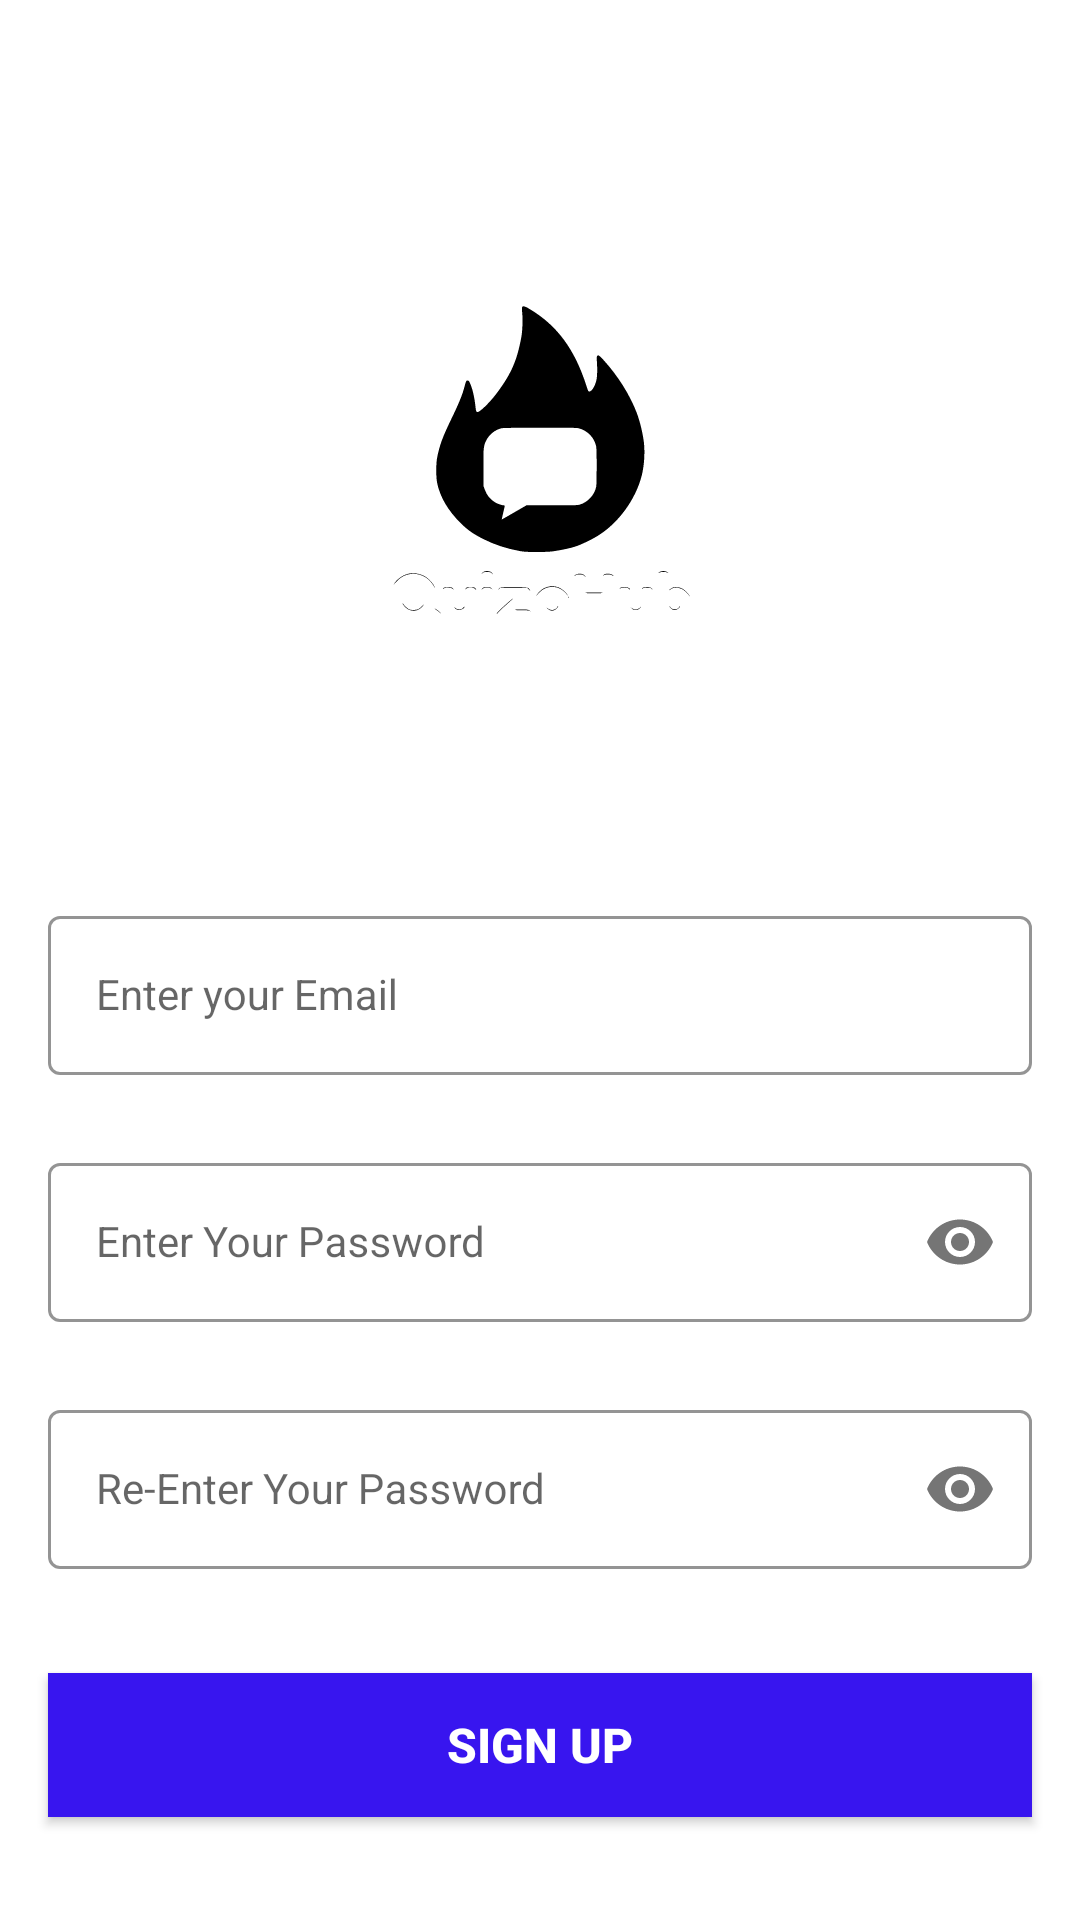

The Android layout XML behind this screen, and the referenced resources:
<!-- AndroidManifest.xml: application theme Theme.QuizoHub -->
<!-- res/layout/activity_sign_up.xml -->
<?xml version="1.0" encoding="utf-8"?>
<androidx.constraintlayout.widget.ConstraintLayout xmlns:android="http://schemas.android.com/apk/res/android"
    xmlns:app="http://schemas.android.com/apk/res-auto"
    xmlns:tools="http://schemas.android.com/tools"
    android:layout_width="match_parent"
    android:layout_height="match_parent"
    android:background="@drawable/app_background"
    tools:context=".SignUpActivity">

    <ImageView
        android:id="@+id/imgLogo"
        android:layout_width="match_parent"
        android:layout_height="400dp"
        android:src="@drawable/logo"
        app:layout_constraintEnd_toEndOf="parent"
        app:layout_constraintHorizontal_bias="0.5"
        app:layout_constraintStart_toStartOf="parent"
        app:layout_constraintBaseline_toTopOf="@id/SignUpEmailLayout"
        tools:layout_editor_absoluteY="40dp"
        android:contentDescription="@string/app_logo" />

    <com.google.android.material.textfield.TextInputLayout
        android:id="@+id/SignUpEmailLayout"
        style="@style/LoginTextInputOuterFieldStyle"
        android:layout_width="match_parent"
        android:layout_height="wrap_content"
        android:layout_marginHorizontal="16dp"
        android:layout_marginTop="300dp"
        app:boxStrokeColor="@color/white"
        app:hintTextColor="@color/white"
        app:layout_constraintEnd_toEndOf="parent"
        app:layout_constraintHorizontal_bias="0.5"
        app:layout_constraintStart_toStartOf="parent"
        app:layout_constraintTop_toTopOf="parent">

        <com.google.android.material.textfield.TextInputEditText
            android:id="@+id/etSignUpEmail"
            style="@style/LoginTextInputInnerFieldStyle"
            android:layout_width="match_parent"
            android:layout_height="wrap_content"
            android:hint="@string/enter_your_email"
            android:inputType="textEmailAddress" />
    </com.google.android.material.textfield.TextInputLayout>

    <com.google.android.material.textfield.TextInputLayout
        android:id="@+id/SignUpPasswordLayout"
        style="@style/LoginTextInputOuterFieldStyle"
        android:layout_width="match_parent"
        android:layout_height="wrap_content"
        android:layout_marginHorizontal="16dp"
        android:layout_marginTop="24dp"
        app:boxStrokeColor="@color/white"
        app:hintTextColor="@color/white"
        app:layout_constraintEnd_toEndOf="parent"
        app:layout_constraintHorizontal_bias="0.5"
        app:layout_constraintStart_toStartOf="parent"
        app:layout_constraintTop_toBottomOf="@id/SignUpEmailLayout"
        app:passwordToggleEnabled="true">

        <com.google.android.material.textfield.TextInputEditText
            android:id="@+id/etSignUpPass"
            style="@style/LoginTextInputInnerFieldStyle"
            android:layout_width="match_parent"
            android:layout_height="wrap_content"
            android:hint="@string/enter_your_password"
            android:inputType="textPassword" />
    </com.google.android.material.textfield.TextInputLayout>

    <com.google.android.material.textfield.TextInputLayout
        android:id="@+id/etSignUpConfirmPassLayout"
        style="@style/LoginTextInputOuterFieldStyle"
        android:layout_width="match_parent"
        android:layout_height="wrap_content"
        android:layout_marginHorizontal="16dp"
        android:layout_marginTop="24dp"
        app:boxStrokeColor="@color/white"
        app:hintTextColor="@color/white"
        app:layout_constraintEnd_toEndOf="parent"
        app:layout_constraintHorizontal_bias="0.5"
        app:layout_constraintStart_toStartOf="parent"
        app:layout_constraintTop_toBottomOf="@id/SignUpPasswordLayout"
        app:passwordToggleEnabled="true">

        <com.google.android.material.textfield.TextInputEditText
            android:id="@+id/etSignUpConfirmPass"
            style="@style/LoginTextInputInnerFieldStyle"
            android:layout_width="match_parent"
            android:layout_height="wrap_content"
            android:hint="@string/re_enter_your_password"
            android:inputType="textPassword" />
    </com.google.android.material.textfield.TextInputLayout>

    <androidx.appcompat.widget.AppCompatButton
        android:id="@+id/btnSignUp"
        android:layout_width="0dp"
        android:layout_height="wrap_content"
        android:layout_marginHorizontal="16dp"
        android:background="#3815ef"
        android:text="@string/sign_up"
        android:textColor="@color/white"
        android:textStyle="bold"
        android:textSize="16sp"
        app:layout_constraintBottom_toBottomOf="parent"
        app:layout_constraintEnd_toEndOf="parent"
        app:layout_constraintHorizontal_bias="0.5"
        app:layout_constraintStart_toStartOf="parent"
        app:layout_constraintTop_toBottomOf="@+id/etSignUpConfirmPassLayout" />
    <TextView
        android:id="@+id/txtSignInIfRegistered"
        android:layout_width="wrap_content"
        android:layout_height="wrap_content"
        android:textColor="@color/white"
        android:text="@string/already_registered_sign_in"
        app:layout_constraintBottom_toBottomOf="parent"
        app:layout_constraintEnd_toEndOf="parent"
        app:layout_constraintHorizontal_bias="0.5"
        app:layout_constraintStart_toStartOf="parent"
        app:layout_constraintTop_toBottomOf="@+id/btnSignUp" />

</androidx.constraintlayout.widget.ConstraintLayout>
<!-- resources referenced by this layout -->
<resources>
  <!-- drawable logo: vector/xml drawable (drawable, 8229 chars, omitted) -->
  <string name="already_registered_sign_in">Already Registered ? Sign In !</string>
  <string name="app_logo">App Logo</string>
  <string name="enter_your_email">Enter your Email</string>
  <string name="enter_your_password">Enter Your Password</string>
  <string name="re_enter_your_password">Re-Enter Your Password</string>
  <string name="sign_up">Sign Up</string>
  <style name="LoginTextInputInnerFieldStyle" parent="Widget.MaterialComponents.TextInputLayout.OutlinedBox">
          <item name="android:layout_width">match_parent</item>
          <item name="android:layout_height">wrap_content</item>
          <item name="android:textColor">@color/white</item>
          <item name="android:textColorHint">@color/white</item>
          <item name="android:maxLines">1</item>
          <item name="android:textSize">14sp</item>
          <item name="android:singleLine">true</item>
      </style>
  <style name="LoginTextInputOuterFieldStyle" parent="Widget.MaterialComponents.TextInputLayout.OutlinedBox">
          <item name="android:layout_width">match_parent</item>
          <item name="android:layout_height">wrap_content</item>
          <item name="android:layout_marginTop">15dp</item>
          <item name="android:layout_marginBottom">15dp</item>
      </style>
  <style name="Theme.QuizoHub" parent="Theme.MaterialComponents.DayNight.NoActionBar">
          
          <item name="colorPrimary">@color/purple_500</item>
          <item name="colorPrimaryVariant">@color/purple_700</item>
          <item name="colorOnPrimary">@color/white</item>
          
          <item name="colorSecondary">@color/teal_200</item>
          <item name="colorSecondaryVariant">@color/teal_700</item>
          <item name="colorOnSecondary">@color/black</item>
          
          <item name="android:statusBarColor">@color/black</item>
          
      </style>
  <!-- not gathered from this repository: default colours our renderer supplied (Android Studio template values) -->
  <color name="purple_500">#FF6200EE</color>
  <color name="purple_700">#FF3700B3</color>
  <color name="teal_200">#FF03DAC5</color>
  <color name="teal_700">#FF018786</color>
  <color name="black">#FF000000</color>
  <color name="white">#FFFFFFFF</color>
</resources>
